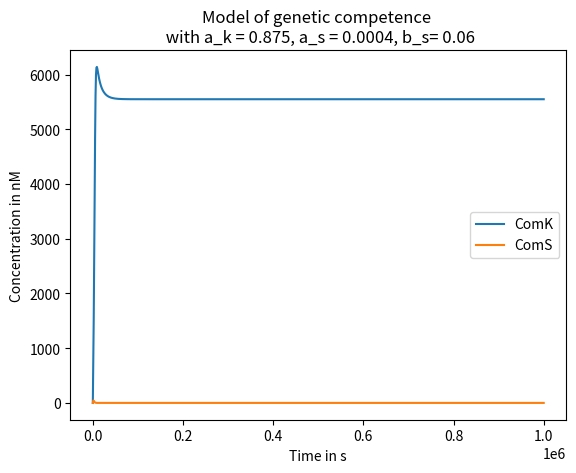

Generate this figure with matplotlib:
# Import the required modules
import numpy as num
from scipy.integrate import odeint
import matplotlib.pyplot as pyplot

#define given parameters
a_k = 0.875
a_s = 0.0004
b_k = 7.5
b_s = 0.06
g = 0.001
d = 0.0001
T_k = 25000
T_s = 20
k_k = 5000
k_s = 833
n = 2
p = 5

def diff_eq(p0, t, a_k, a_s, b_s):
    """Function returning the differential equation"""
    S = p0[1]
    K = p0[0]

    dKdt = (a_k+ ((b_k * K**n) / (k_k**n + K**n))) - ((g*K) / (1+(K/T_k) + (S/T_s))) - d*K
    dSdt = (a_s+ (b_s / (1 + (K/k_s)**p)))-((g*S) / (1+(K/T_k) + (S/T_s))) - d*S
    return [dKdt, dSdt]

# set initial state parameters
p0 = [1, 0.1]
t = num.linspace(0, 1000000, 1000)

# solve model
p1 = odeint(diff_eq, p0, t, args=(a_k, a_s, b_s))
dK = p1[:,0]
dS = p1[:,1]

# plot results using pyplot
pyplot.title(f'Model of genetic competence \n with a_k = {a_k}, a_s = {a_s}, b_s= {b_s}')
pyplot.xlabel('Time in s')
pyplot.ylabel('Concentration in nM')
pyplot.plot(t, dK)
pyplot.plot(t, dS)
pyplot.legend(["ComK", "ComS"])
pyplot.show()

# get values for K and S
len_dK = len(dK)
len_dS = len(dS)
print("[ComK] converges towards a value of ", round(float(dK[len_dK - 1]), 3))
print("[ComS] converges towards a value of ", round(float(dS[len_dS - 1]), 3))
